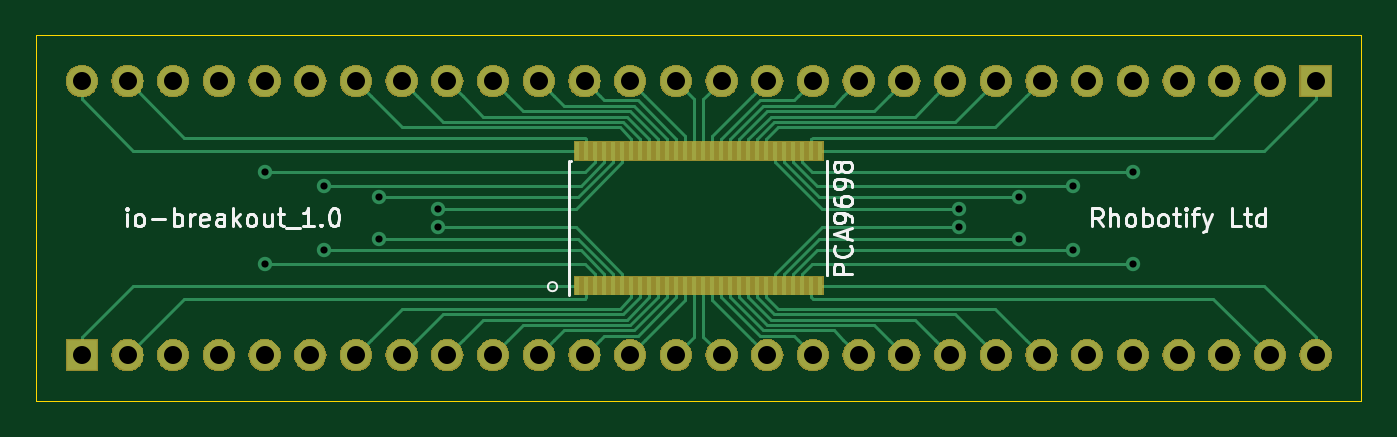
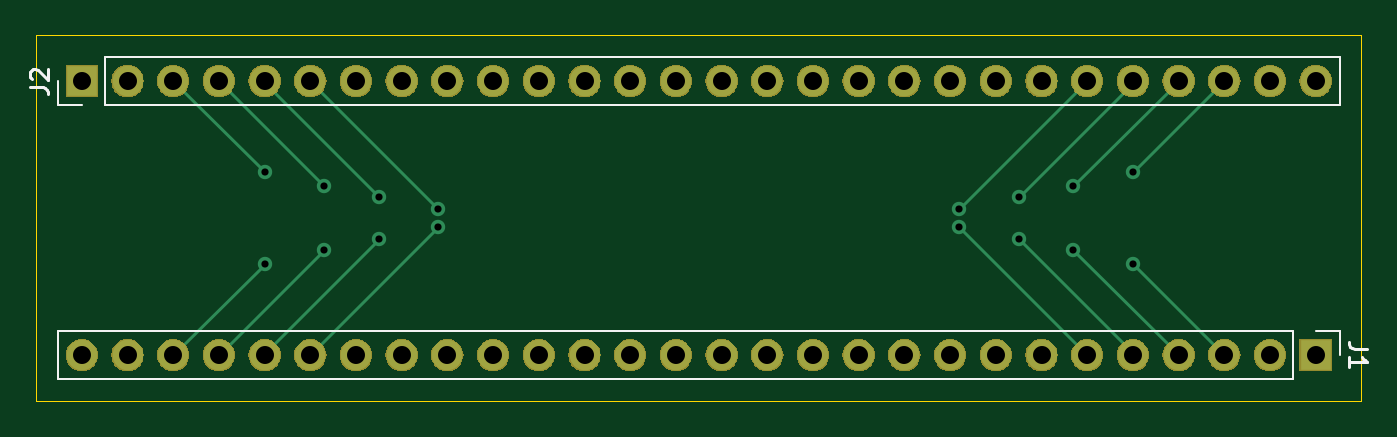
Circuit board: 10 layer files. Board 73.7 x 20.3 mm.
- bottom_copper: io-breakout-B_Cu.gbr (3521 bytes)
- bottom_mask: io-breakout-B_Mask.gbr (66462 bytes)
- paste: io-breakout-B_Paste.gbr (493 bytes)
- bottom_silk: io-breakout-B_SilkS.gbr (1892 bytes)
- outline: io-breakout-Edge_Cuts.gbr (684 bytes)
- top_copper: io-breakout-F_Cu.gbr (15354 bytes)
- top_mask: io-breakout-F_Mask.gbr (66792 bytes)
- paste: io-breakout-F_Paste.gbr (1926 bytes)
- top_silk: io-breakout-F_SilkS.gbr (10995 bytes)
- drill: io-breakout.drl (1008 bytes)

=== bottom_copper: io-breakout-B_Cu.gbr ===
G04 #@! TF.GenerationSoftware,KiCad,Pcbnew,(5.1.4)-1*
G04 #@! TF.CreationDate,2019-11-16T17:38:58+00:00*
G04 #@! TF.ProjectId,io-breakout,696f2d62-7265-4616-9b6f-75742e6b6963,rev?*
G04 #@! TF.SameCoordinates,Original*
G04 #@! TF.FileFunction,Copper,L2,Bot*
G04 #@! TF.FilePolarity,Positive*
%FSLAX46Y46*%
G04 Gerber Fmt 4.6, Leading zero omitted, Abs format (unit mm)*
G04 Created by KiCad (PCBNEW (5.1.4)-1) date 2019-11-16 17:38:58*
%MOMM*%
%LPD*%
G04 APERTURE LIST*
%ADD10O,1.700000X1.700000*%
%ADD11R,1.700000X1.700000*%
%ADD12C,0.800000*%
%ADD13C,0.150000*%
G04 APERTURE END LIST*
D10*
X104140000Y-53340000D03*
X106680000Y-53340000D03*
X109220000Y-53340000D03*
X111760000Y-53340000D03*
X114300000Y-53340000D03*
X116840000Y-53340000D03*
X119380000Y-53340000D03*
X121920000Y-53340000D03*
X124460000Y-53340000D03*
X127000000Y-53340000D03*
X129540000Y-53340000D03*
X132080000Y-53340000D03*
X134620000Y-53340000D03*
X137160000Y-53340000D03*
X139700000Y-53340000D03*
X142240000Y-53340000D03*
X144780000Y-53340000D03*
X147320000Y-53340000D03*
X149860000Y-53340000D03*
X152400000Y-53340000D03*
X154940000Y-53340000D03*
X157480000Y-53340000D03*
X160020000Y-53340000D03*
X162560000Y-53340000D03*
X165100000Y-53340000D03*
X167640000Y-53340000D03*
X170180000Y-53340000D03*
D11*
X172720000Y-53340000D03*
D10*
X172720000Y-68580000D03*
X170180000Y-68580000D03*
X167640000Y-68580000D03*
X165100000Y-68580000D03*
X162560000Y-68580000D03*
X160020000Y-68580000D03*
X157480000Y-68580000D03*
X154940000Y-68580000D03*
X152400000Y-68580000D03*
X149860000Y-68580000D03*
X147320000Y-68580000D03*
X144780000Y-68580000D03*
X142240000Y-68580000D03*
X139700000Y-68580000D03*
X137160000Y-68580000D03*
X134620000Y-68580000D03*
X132080000Y-68580000D03*
X129540000Y-68580000D03*
X127000000Y-68580000D03*
X124460000Y-68580000D03*
X121920000Y-68580000D03*
X119380000Y-68580000D03*
X116840000Y-68580000D03*
X114300000Y-68580000D03*
X111760000Y-68580000D03*
X109220000Y-68580000D03*
X106680000Y-68580000D03*
D11*
X104140000Y-68580000D03*
D12*
X162559992Y-63500008D03*
X159258000Y-62738012D03*
X156210000Y-62113012D03*
X152908000Y-61468000D03*
X123952000Y-61468000D03*
X120650000Y-62113012D03*
X117602000Y-62738012D03*
X114300008Y-63500008D03*
X114300008Y-58419992D03*
X117602000Y-59181988D03*
X120650000Y-59806988D03*
X123952000Y-60452000D03*
X152908000Y-60452000D03*
X156210000Y-59806988D03*
X159258000Y-59181988D03*
X162559992Y-58419992D03*
D13*
X167640000Y-68580000D02*
X162560000Y-63500000D01*
X165100000Y-68580000D02*
X159258012Y-62738012D01*
X156210000Y-62113012D02*
X162560000Y-68463012D01*
X160020000Y-68580000D02*
X152908000Y-61468000D01*
X116840000Y-68580000D02*
X123952000Y-61468000D01*
X114300000Y-68463012D02*
X114300000Y-68580000D01*
X120650000Y-62113012D02*
X114300000Y-68463012D01*
X117601988Y-62738012D02*
X117602000Y-62738012D01*
X111760000Y-68580000D02*
X117601988Y-62738012D01*
X109220000Y-68580000D02*
X114300000Y-63500000D01*
X114300000Y-63500000D02*
X114300008Y-63500008D01*
X109220000Y-53340000D02*
X114300000Y-58420000D01*
X111760000Y-53340000D02*
X117601988Y-59181988D01*
X120650000Y-59806988D02*
X114300000Y-53456988D01*
X116840000Y-53340000D02*
X123952000Y-60452000D01*
X160020000Y-53340000D02*
X152908000Y-60452000D01*
X162560000Y-53456988D02*
X162560000Y-53340000D01*
X156210000Y-59806988D02*
X162560000Y-53456988D01*
X159258012Y-59181988D02*
X159258000Y-59181988D01*
X165100000Y-53340000D02*
X159258012Y-59181988D01*
X167640000Y-53340000D02*
X162560000Y-58420000D01*
X162560000Y-58420000D02*
X162559992Y-58419992D01*
M02*

=== bottom_mask: io-breakout-B_Mask.gbr (66462 bytes, source omitted) ===
=== paste: io-breakout-B_Paste.gbr ===
G04 #@! TF.GenerationSoftware,KiCad,Pcbnew,(5.1.4)-1*
G04 #@! TF.CreationDate,2019-11-16T17:38:58+00:00*
G04 #@! TF.ProjectId,io-breakout,696f2d62-7265-4616-9b6f-75742e6b6963,rev?*
G04 #@! TF.SameCoordinates,Original*
G04 #@! TF.FileFunction,Paste,Bot*
G04 #@! TF.FilePolarity,Positive*
%FSLAX46Y46*%
G04 Gerber Fmt 4.6, Leading zero omitted, Abs format (unit mm)*
G04 Created by KiCad (PCBNEW (5.1.4)-1) date 2019-11-16 17:38:58*
%MOMM*%
%LPD*%
G04 APERTURE LIST*
G04 APERTURE END LIST*
M02*

=== bottom_silk: io-breakout-B_SilkS.gbr ===
G04 #@! TF.GenerationSoftware,KiCad,Pcbnew,(5.1.4)-1*
G04 #@! TF.CreationDate,2019-11-16T17:38:58+00:00*
G04 #@! TF.ProjectId,io-breakout,696f2d62-7265-4616-9b6f-75742e6b6963,rev?*
G04 #@! TF.SameCoordinates,Original*
G04 #@! TF.FileFunction,Legend,Bot*
G04 #@! TF.FilePolarity,Positive*
%FSLAX46Y46*%
G04 Gerber Fmt 4.6, Leading zero omitted, Abs format (unit mm)*
G04 Created by KiCad (PCBNEW (5.1.4)-1) date 2019-11-16 17:38:58*
%MOMM*%
%LPD*%
G04 APERTURE LIST*
%ADD10C,0.120000*%
%ADD11C,0.150000*%
G04 APERTURE END LIST*
D10*
X174050000Y-54670000D02*
X174050000Y-53340000D01*
X172720000Y-54670000D02*
X174050000Y-54670000D01*
X171450000Y-54670000D02*
X171450000Y-52010000D01*
X171450000Y-52010000D02*
X102810000Y-52010000D01*
X171450000Y-54670000D02*
X102810000Y-54670000D01*
X102810000Y-54670000D02*
X102810000Y-52010000D01*
X102810000Y-67250000D02*
X102810000Y-68580000D01*
X104140000Y-67250000D02*
X102810000Y-67250000D01*
X105410000Y-67250000D02*
X105410000Y-69910000D01*
X105410000Y-69910000D02*
X174050000Y-69910000D01*
X105410000Y-67250000D02*
X174050000Y-67250000D01*
X174050000Y-67250000D02*
X174050000Y-69910000D01*
D11*
X175597619Y-53673333D02*
X174883333Y-53673333D01*
X174740476Y-53720952D01*
X174645238Y-53816190D01*
X174597619Y-53959047D01*
X174597619Y-54054285D01*
X175502380Y-53244761D02*
X175550000Y-53197142D01*
X175597619Y-53101904D01*
X175597619Y-52863809D01*
X175550000Y-52768571D01*
X175502380Y-52720952D01*
X175407142Y-52673333D01*
X175311904Y-52673333D01*
X175169047Y-52720952D01*
X174597619Y-53292380D01*
X174597619Y-52673333D01*
X101262380Y-68246666D02*
X101976666Y-68246666D01*
X102119523Y-68199047D01*
X102214761Y-68103809D01*
X102262380Y-67960952D01*
X102262380Y-67865714D01*
X102262380Y-69246666D02*
X102262380Y-68675238D01*
X102262380Y-68960952D02*
X101262380Y-68960952D01*
X101405238Y-68865714D01*
X101500476Y-68770476D01*
X101548095Y-68675238D01*
M02*

=== outline: io-breakout-Edge_Cuts.gbr ===
G04 #@! TF.GenerationSoftware,KiCad,Pcbnew,(5.1.4)-1*
G04 #@! TF.CreationDate,2019-11-16T17:38:58+00:00*
G04 #@! TF.ProjectId,io-breakout,696f2d62-7265-4616-9b6f-75742e6b6963,rev?*
G04 #@! TF.SameCoordinates,Original*
G04 #@! TF.FileFunction,Profile,NP*
%FSLAX46Y46*%
G04 Gerber Fmt 4.6, Leading zero omitted, Abs format (unit mm)*
G04 Created by KiCad (PCBNEW (5.1.4)-1) date 2019-11-16 17:38:58*
%MOMM*%
%LPD*%
G04 APERTURE LIST*
%ADD10C,0.050000*%
G04 APERTURE END LIST*
D10*
X101600000Y-71120000D02*
X101600000Y-50800000D01*
X175260000Y-71120000D02*
X101600000Y-71120000D01*
X175260000Y-50800000D02*
X175260000Y-71120000D01*
X101600000Y-50800000D02*
X175260000Y-50800000D01*
M02*

=== top_copper: io-breakout-F_Cu.gbr (15354 bytes, source omitted) ===
=== top_mask: io-breakout-F_Mask.gbr (66792 bytes, source omitted) ===
=== paste: io-breakout-F_Paste.gbr ===
G04 #@! TF.GenerationSoftware,KiCad,Pcbnew,(5.1.4)-1*
G04 #@! TF.CreationDate,2019-11-16T17:38:58+00:00*
G04 #@! TF.ProjectId,io-breakout,696f2d62-7265-4616-9b6f-75742e6b6963,rev?*
G04 #@! TF.SameCoordinates,Original*
G04 #@! TF.FileFunction,Paste,Top*
G04 #@! TF.FilePolarity,Positive*
%FSLAX46Y46*%
G04 Gerber Fmt 4.6, Leading zero omitted, Abs format (unit mm)*
G04 Created by KiCad (PCBNEW (5.1.4)-1) date 2019-11-16 17:38:58*
%MOMM*%
%LPD*%
G04 APERTURE LIST*
%ADD10R,0.285000X1.000000*%
G04 APERTURE END LIST*
D10*
X131680000Y-57210000D03*
X132180000Y-57210000D03*
X132680000Y-57210000D03*
X133180000Y-57210000D03*
X133680000Y-57210000D03*
X134180000Y-57210000D03*
X134680000Y-57210000D03*
X135180000Y-57210000D03*
X135680000Y-57210000D03*
X136180000Y-57210000D03*
X136680000Y-57210000D03*
X137180000Y-57210000D03*
X137680000Y-57210000D03*
X138180000Y-57210000D03*
X138680000Y-57210000D03*
X139180000Y-57210000D03*
X139680000Y-57210000D03*
X140180000Y-57210000D03*
X140680000Y-57210000D03*
X141180000Y-57210000D03*
X141680000Y-57210000D03*
X142180000Y-57210000D03*
X142680000Y-57210000D03*
X143180000Y-57210000D03*
X143680000Y-57210000D03*
X144180000Y-57210000D03*
X144680000Y-57210000D03*
X145180000Y-57210000D03*
X145180000Y-64710000D03*
X144680000Y-64710000D03*
X144180000Y-64710000D03*
X143680000Y-64710000D03*
X143180000Y-64710000D03*
X142680000Y-64710000D03*
X142180000Y-64710000D03*
X141680000Y-64710000D03*
X141180000Y-64710000D03*
X140680000Y-64710000D03*
X140180000Y-64710000D03*
X139680000Y-64710000D03*
X139180000Y-64710000D03*
X138680000Y-64710000D03*
X138180000Y-64710000D03*
X137680000Y-64710000D03*
X137180000Y-64710000D03*
X136680000Y-64710000D03*
X136180000Y-64710000D03*
X135680000Y-64710000D03*
X135180000Y-64710000D03*
X134680000Y-64710000D03*
X134180000Y-64710000D03*
X133680000Y-64710000D03*
X133180000Y-64710000D03*
X132680000Y-64710000D03*
X132180000Y-64710000D03*
X131680000Y-64710000D03*
M02*

=== top_silk: io-breakout-F_SilkS.gbr (10995 bytes, source omitted) ===
=== drill: io-breakout.drl ===
M48
; DRILL file {KiCad (5.1.4)-1} date 16/11/2019 17:39:22
; FORMAT={-:-/ absolute / inch / decimal}
; #@! TF.CreationDate,2019-11-16T17:39:22+00:00
; #@! TF.GenerationSoftware,Kicad,Pcbnew,(5.1.4)-1
FMAT,2
INCH
T1C0.0157
T2C0.0394
%
G90
G05
T1
X4.5Y-2.3
X4.5Y-2.5
X4.63Y-2.33
X4.63Y-2.47
X4.75Y-2.3546
X4.75Y-2.4454
X4.88Y-2.38
X4.88Y-2.42
X6.02Y-2.38
X6.02Y-2.42
X6.15Y-2.3546
X6.15Y-2.4454
X6.27Y-2.33
X6.27Y-2.47
X6.4Y-2.3
X6.4Y-2.5
T2
X4.1Y-2.7
X4.2Y-2.7
X4.3Y-2.7
X4.4Y-2.7
X4.5Y-2.7
X4.6Y-2.7
X4.7Y-2.7
X4.8Y-2.7
X4.9Y-2.7
X5.0Y-2.7
X5.1Y-2.7
X5.2Y-2.7
X5.3Y-2.7
X5.4Y-2.7
X5.5Y-2.7
X5.6Y-2.7
X5.7Y-2.7
X5.8Y-2.7
X5.9Y-2.7
X6.0Y-2.7
X6.1Y-2.7
X6.2Y-2.7
X6.3Y-2.7
X6.4Y-2.7
X6.5Y-2.7
X6.6Y-2.7
X6.7Y-2.7
X6.8Y-2.7
X4.1Y-2.1
X4.2Y-2.1
X4.3Y-2.1
X4.4Y-2.1
X4.5Y-2.1
X4.6Y-2.1
X4.7Y-2.1
X4.8Y-2.1
X4.9Y-2.1
X5.0Y-2.1
X5.1Y-2.1
X5.2Y-2.1
X5.3Y-2.1
X5.4Y-2.1
X5.5Y-2.1
X5.6Y-2.1
X5.7Y-2.1
X5.8Y-2.1
X5.9Y-2.1
X6.0Y-2.1
X6.1Y-2.1
X6.2Y-2.1
X6.3Y-2.1
X6.4Y-2.1
X6.5Y-2.1
X6.6Y-2.1
X6.7Y-2.1
X6.8Y-2.1
T0
M30

